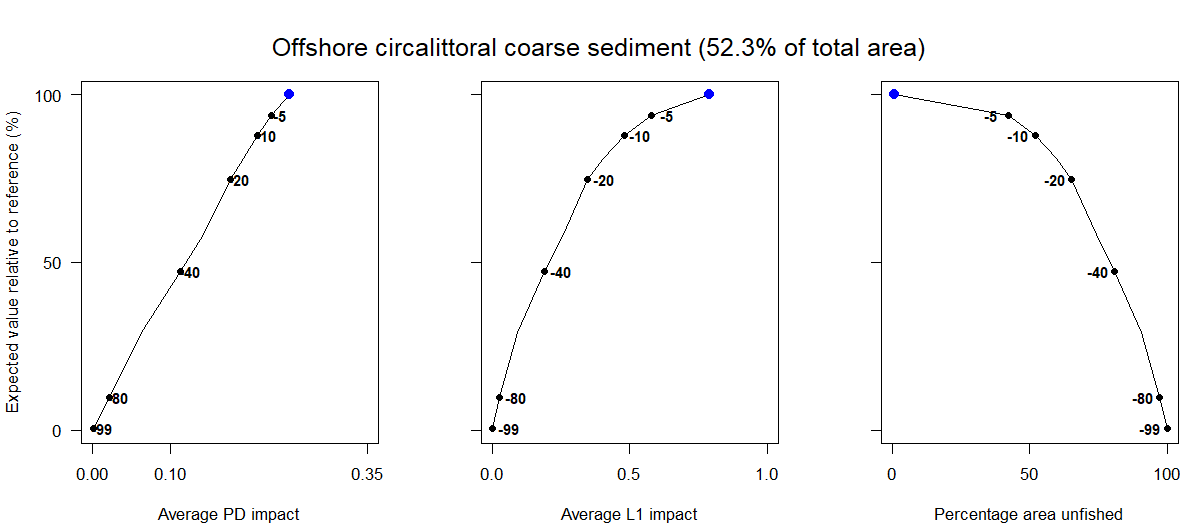

The file beside this chart, header and first rows:
Effort reduction as a percentage, Average PD impact, Average L1 impact, Percentage area unfished, Percentage of total value, Percentage of total weight
0, 0.25, 0.79, 0.95, 100, 100
5, 0.23, 0.58, 42.27, 93.87, 94.09
10, 0.21, 0.48, 52.09, 87.68, 87.81
15, 0.19, 0.41, 59.57, 80.96, 81.03
20, 0.18, 0.35, 65.24, 74.78, 74.57
30, 0.14, 0.26, 74.11, 58.31, 58.25
40, 0.11, 0.19, 81.01, 47.33, 47.17
60, 0.06, 0.09, 90.82, 29.11, 29.05
80, 0.02, 0.03, 97.24, 9.69, 9.03
99, 0, 0, 99.93, 0.64, 0.63
